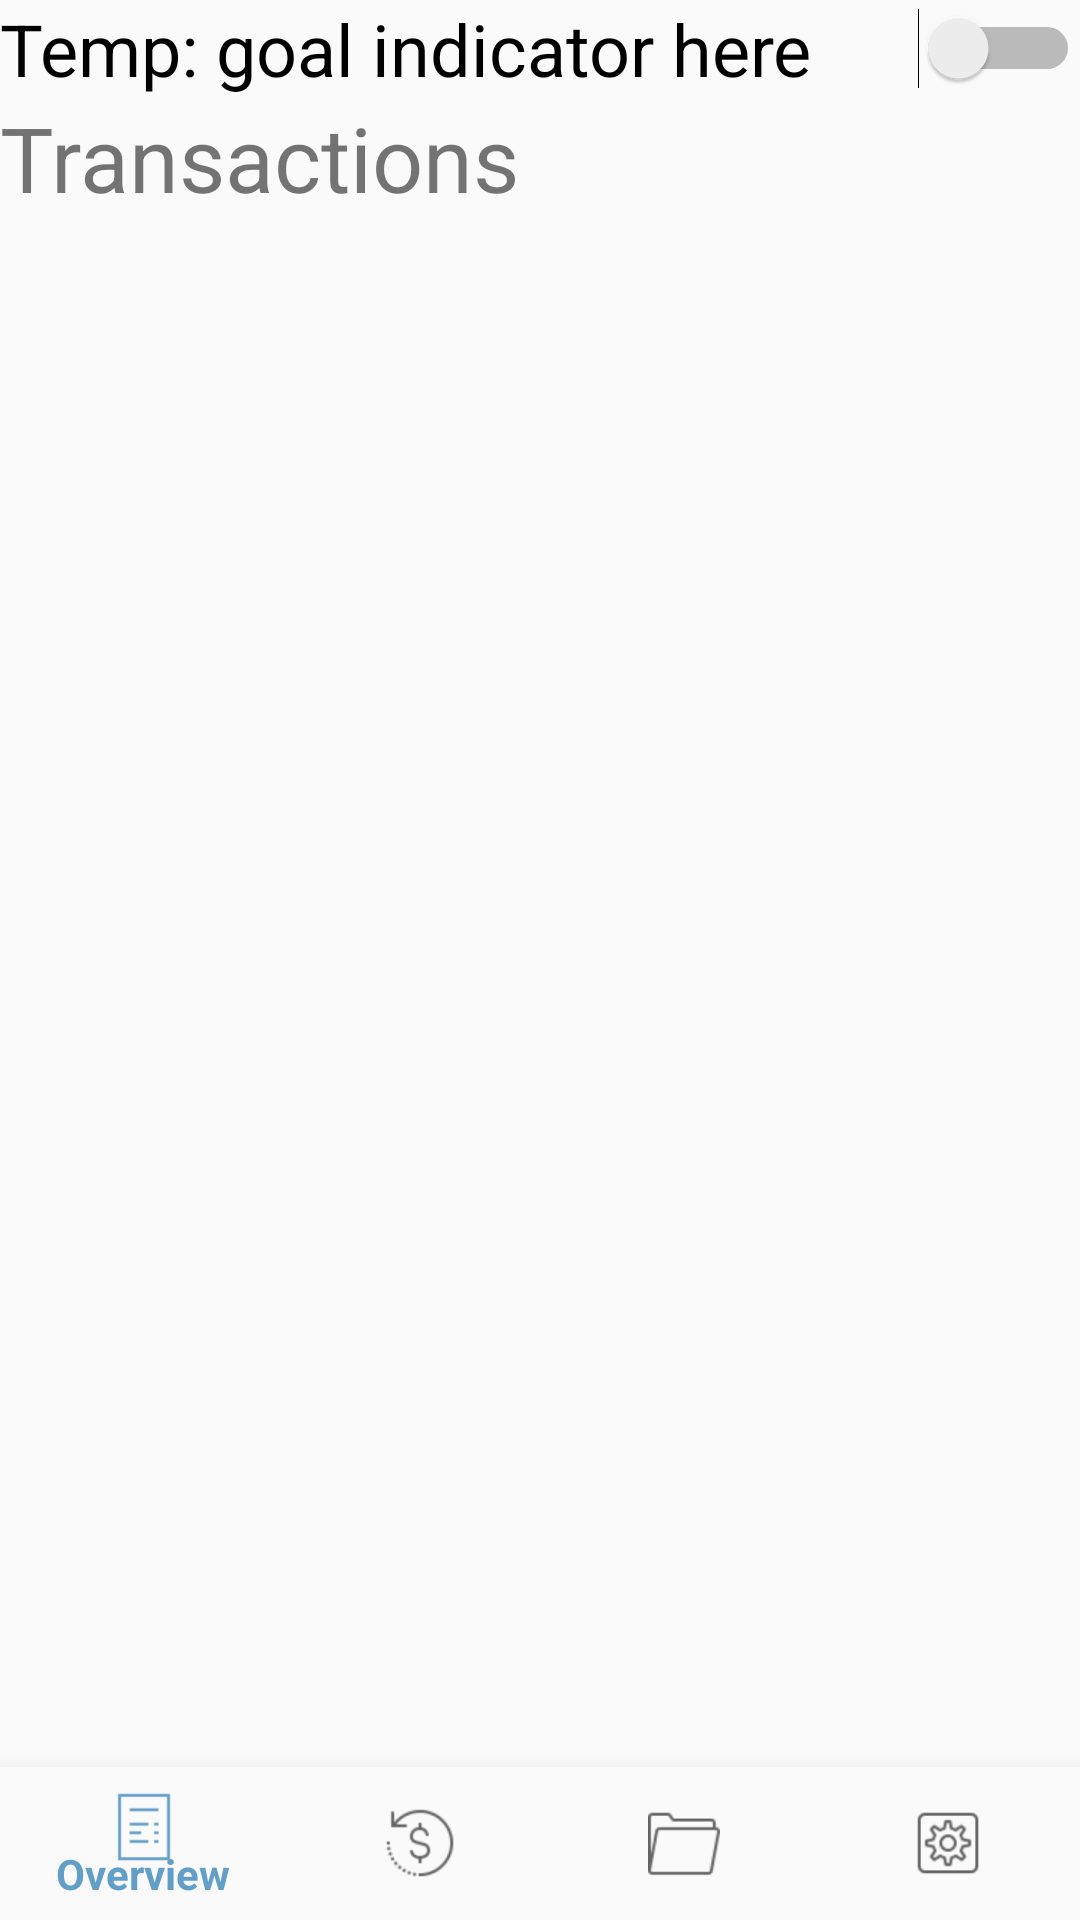

Android layout source for this screen:
<!-- AndroidManifest.xml: application theme AppTheme -->
<!-- res/layout/activity_transactions.xml -->
<?xml version="1.0" encoding="utf-8"?>
<androidx.constraintlayout.widget.ConstraintLayout xmlns:android="http://schemas.android.com/apk/res/android"
    xmlns:app="http://schemas.android.com/apk/res-auto"
    xmlns:tools="http://schemas.android.com/tools"
    android:id="@+id/linearLayout2"
    android:layout_width="match_parent"
    android:layout_height="match_parent">

    <Switch
        android:id="@+id/switch1"
        android:layout_width="0dp"
        android:layout_height="wrap_content"
        android:text="Temp: goal indicator here"
        android:textSize="24sp"
        app:layout_constraintBottom_toTopOf="@+id/txtTransactionsLabel"
        app:layout_constraintEnd_toEndOf="parent"
        app:layout_constraintStart_toStartOf="parent"
        app:layout_constraintTop_toTopOf="parent" />

    <TextView
        android:id="@+id/txtTransactionsLabel"
        android:layout_width="0dp"
        android:layout_height="wrap_content"
        android:text="@string/transactions_name"
        android:textSize="30sp"
        app:layout_constraintBottom_toTopOf="@+id/transactions_view"
        app:layout_constraintEnd_toEndOf="parent"
        app:layout_constraintStart_toStartOf="parent"
        app:layout_constraintTop_toBottomOf="@+id/switch1" />

    <androidx.recyclerview.widget.RecyclerView
        android:id="@+id/transactions_view"
        android:layout_width="0dp"
        android:layout_height="0dp"
        app:layout_constraintBottom_toBottomOf="parent"
        app:layout_constraintEnd_toEndOf="parent"
        app:layout_constraintStart_toStartOf="parent"
        app:layout_constraintTop_toBottomOf="@+id/txtTransactionsLabel">

    </androidx.recyclerview.widget.RecyclerView>

    <com.google.android.material.bottomnavigation.BottomNavigationView
        android:id="@+id/nav_view"
        android:layout_width="0dp"
        android:layout_height="51dp"
        android:background="?android:attr/windowBackground"
        app:labelVisibilityMode="selected"
        app:layout_constraintBottom_toBottomOf="@id/transactions_view"
        app:layout_constraintEnd_toEndOf="parent"
        app:layout_constraintStart_toStartOf="parent"
        app:menu="@menu/bottom_nav_menu" />

</androidx.constraintlayout.widget.ConstraintLayout>
<!-- resources referenced by this layout -->
<resources>
  <string name="transactions_name">Transactions</string>
  
          // Categories
  <style name="AppTheme" parent="Theme.AppCompat.Light.NoActionBar">
          
          <item name="colorPrimary">@color/colorPrimary</item>
          <item name="colorPrimaryDark">@color/colorPrimaryDark</item>
          <item name="colorAccent">@color/colorAccent</item>
      </style>
  <color name="colorPrimary">#619FC8</color>
  <color name="colorPrimaryDark">#5F7DB5</color>
  <color name="colorAccent">#7AAED0</color>
</resources>
